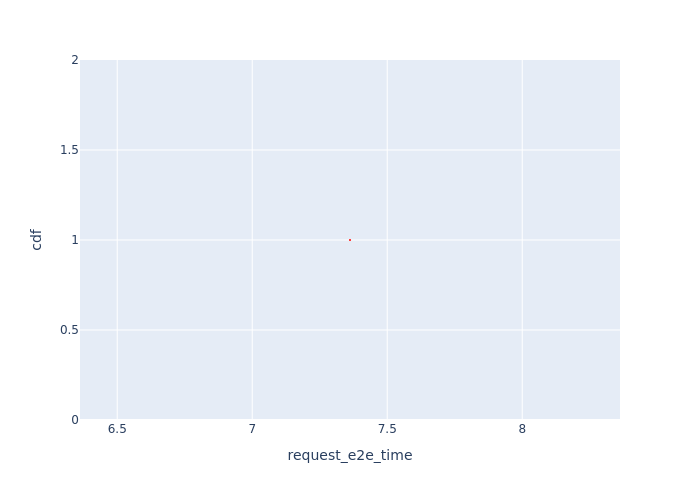

Source data for this figure (header and first rows):
, Request Id, request_e2e_time, cdf
0, 0, 7.362, 1.0
